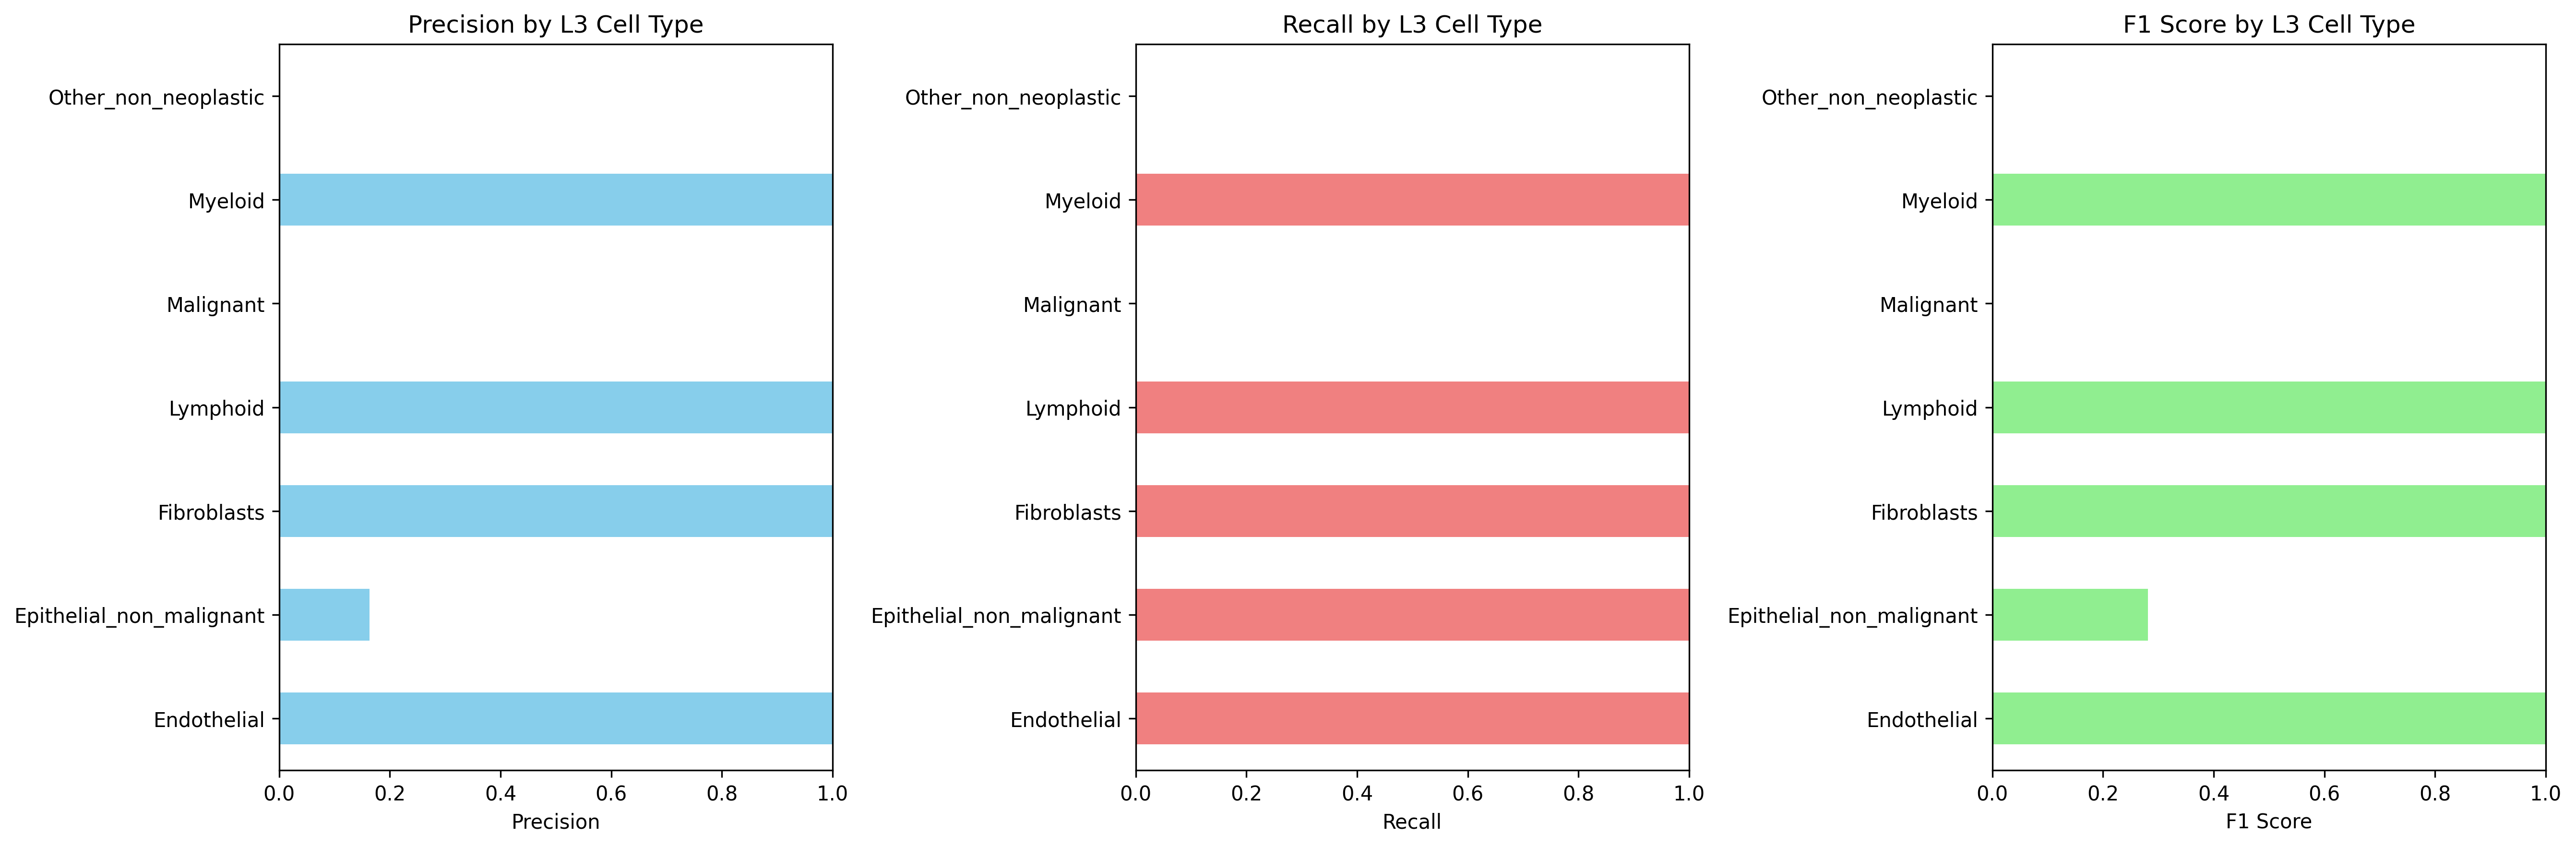

The data file committed next to this chart (first rows):
Cell_Type_L3, precision, recall, f1_score, support
Endothelial, 1.0, 1.0, 1.0, 293.0
Epithelial_non_malignant, 0.1637, 1.0, 0.2814, 3614
Fibroblasts, 1.0, 1.0, 1.0, 2233
Lymphoid, 1.0, 1.0, 1.0, 11668
Malignant, 0.0, 0.0, 0.0, 7874
Myeloid, 1.0, 1.0, 1.0, 12303
Other_non_neoplastic, 0.0, 0.0, 0.0, 10585
